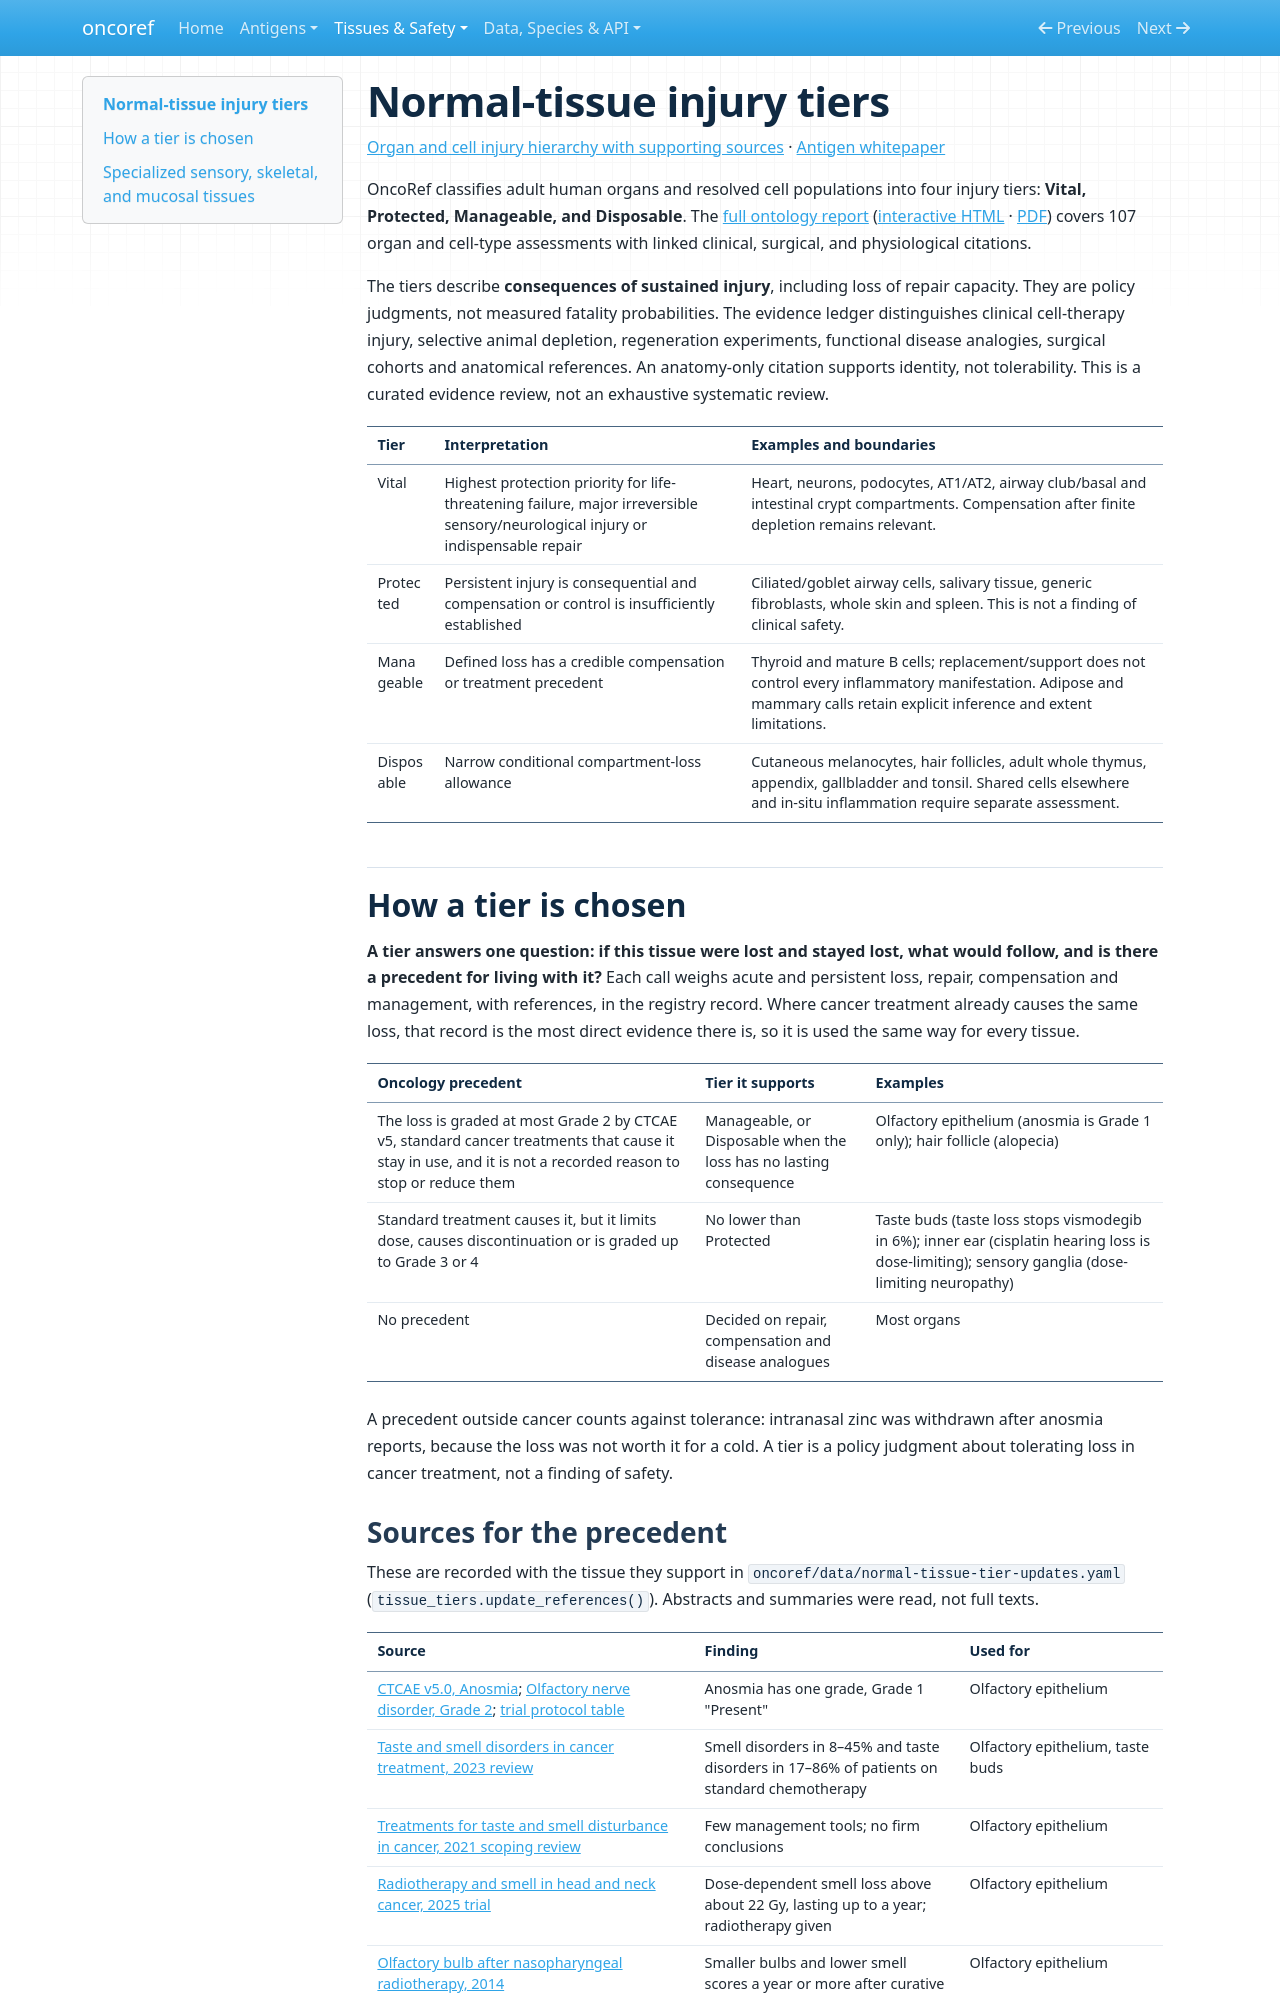

repository: pirl-unc/oncoref · page: tissue-tiers/index.html · generator: mkdocs

# Normal-tissue injury tiers

[Organ and cell injury hierarchy with supporting sources](tissue-hierarchy.md) · [Antigen whitepaper](antigen-whitepaper.md)

OncoRef classifies adult human organs and resolved cell populations into four injury tiers: **Vital, Protected, Manageable, and Disposable**. The [full ontology report](audits/tissue-hazards-1.29.0/index.md) ([interactive HTML](audits/tissue-hazards-1.29.0/report.html) · [PDF](audits/tissue-hazards-1.29.0/tissue-hazard-ontology.pdf)) covers 107 organ and cell-type assessments with linked clinical, surgical, and physiological citations.

The tiers describe **consequences of sustained injury**, including loss of repair capacity. They are policy judgments, not measured fatality probabilities. The evidence ledger distinguishes clinical cell-therapy injury, selective animal depletion, regeneration experiments, functional disease analogies, surgical cohorts and anatomical references. An anatomy-only citation supports identity, not tolerability. This is a curated evidence review, not an exhaustive systematic review.

| Tier | Interpretation | Examples and boundaries |
|---|---|---|
| Vital | Highest protection priority for life-threatening failure, major irreversible sensory/neurological injury or indispensable repair | Heart, neurons, podocytes, AT1/AT2, airway club/basal and intestinal crypt compartments. Compensation after finite depletion remains relevant. |
| Protected | Persistent injury is consequential and compensation or control is insufficiently established | Ciliated/goblet airway cells, salivary tissue, generic fibroblasts, whole skin and spleen. This is not a finding of clinical safety. |
| Manageable | Defined loss has a credible compensation or treatment precedent | Thyroid and mature B cells; replacement/support does not control every inflammatory manifestation. Adipose and mammary calls retain explicit inference and extent limitations. |
| Disposable | Narrow conditional compartment-loss allowance | Cutaneous melanocytes, hair follicles, adult whole thymus, appendix, gallbladder and tonsil. Shared cells elsewhere and in-situ inflammation require separate assessment. |

## How a tier is chosen

**A tier answers one question: if this tissue were lost and stayed lost, what would
follow, and is there a precedent for living with it?** Each call weighs acute and
persistent loss, repair, compensation and management, with references, in the
registry record. Where cancer treatment already causes the same loss, that record is
the most direct evidence there is, so it is used the same way for every tissue.

| Oncology precedent | Tier it supports | Examples |
|---|---|---|
| The loss is graded at most Grade 2 by CTCAE v5, standard cancer treatments that cause it stay in use, and it is not a recorded reason to stop or reduce them | Manageable, or Disposable when the loss has no lasting consequence | Olfactory epithelium (anosmia is Grade 1 only); hair follicle (alopecia) |
| Standard treatment causes it, but it limits dose, causes discontinuation or is graded up to Grade 3 or 4 | No lower than Protected | Taste buds (taste loss stops vismodegib in 6%); inner ear (cisplatin hearing loss is dose-limiting); sensory ganglia (dose-limiting neuropathy) |
| No precedent | Decided on repair, compensation and disease analogues | Most organs |

A precedent outside cancer counts against tolerance: intranasal zinc was withdrawn
after anosmia reports, because the loss was not worth it for a cold. A tier is a
policy judgment about tolerating loss in cancer treatment, not a finding of safety.
